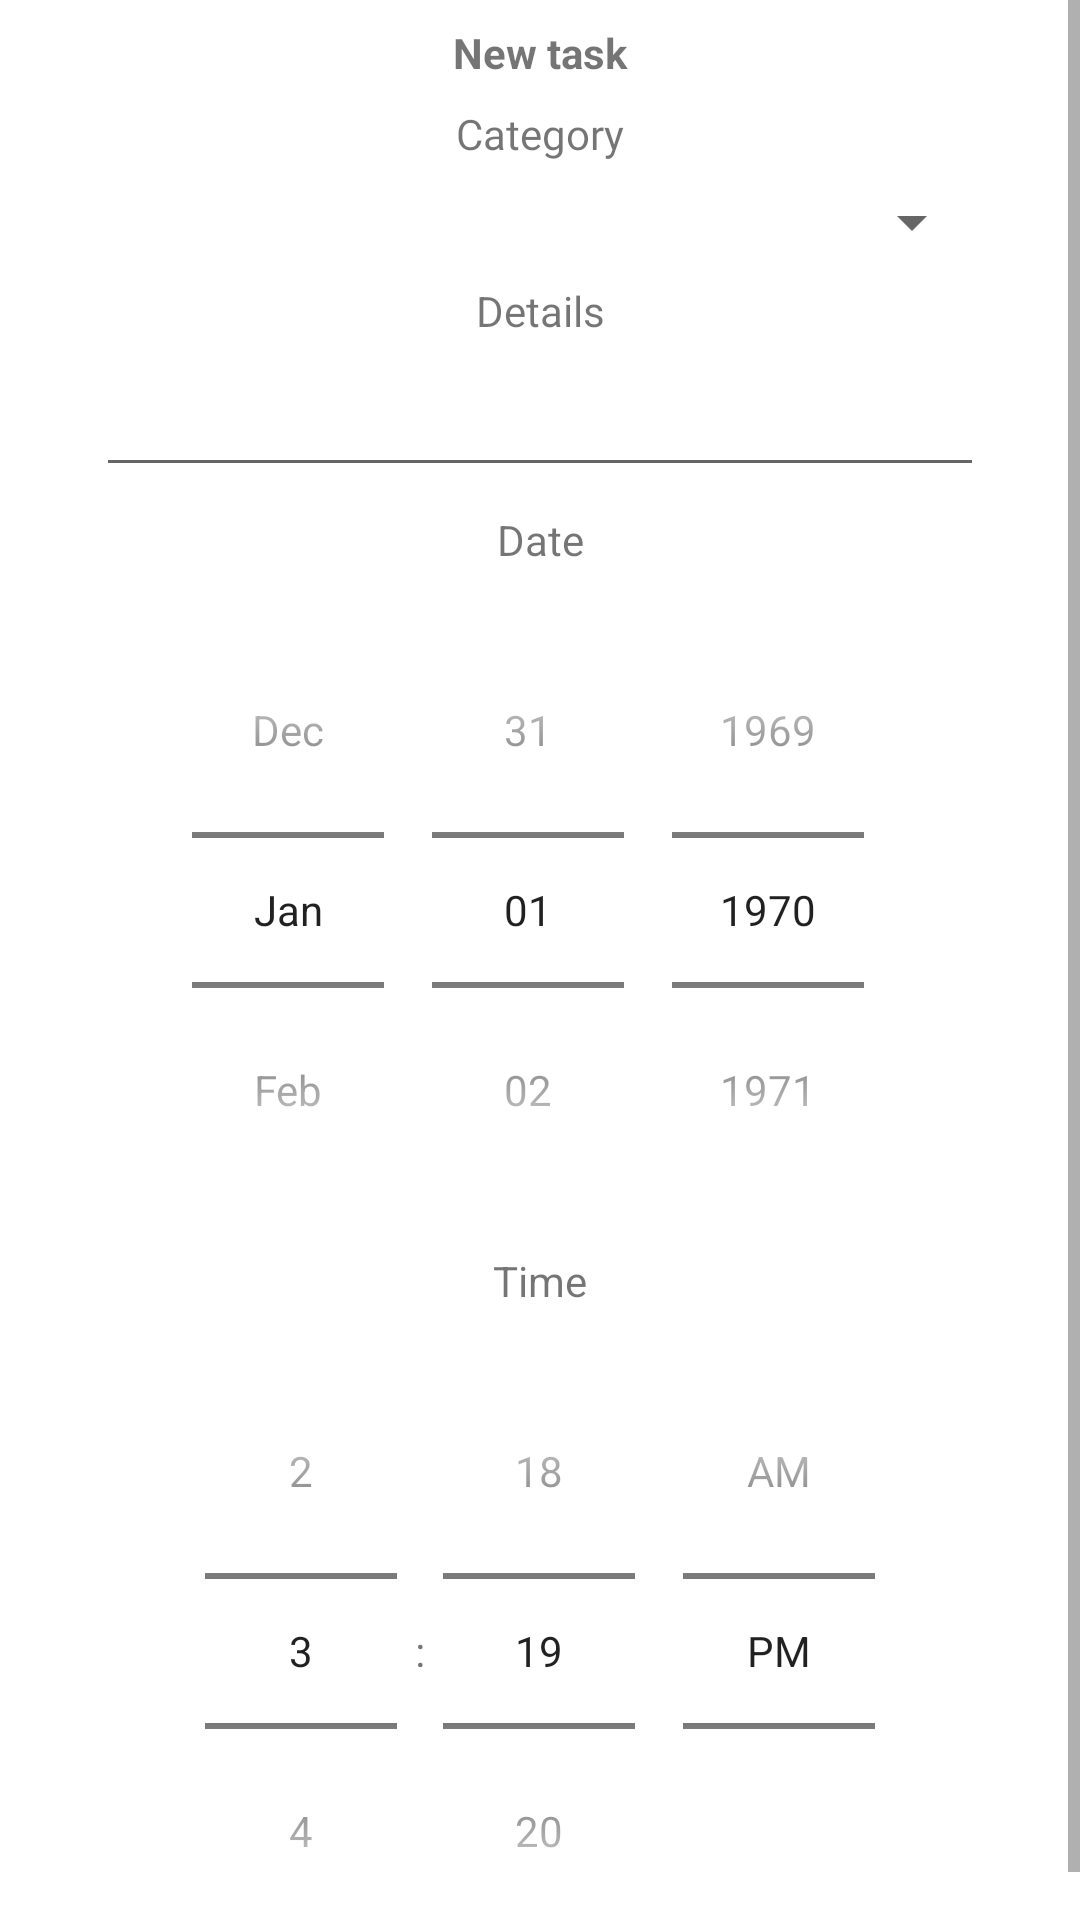

Android layout source for this screen:
<!-- AndroidManifest.xml: application theme AppTheme -->
<!-- res/layout/dialog_new_task.xml -->
<?xml version="1.0" encoding="utf-8"?>
<ScrollView
    xmlns:android="http://schemas.android.com/apk/res/android"
    xmlns:app="http://schemas.android.com/apk/res-auto"
    android:layout_width="match_parent"
    android:layout_height="match_parent">

    <androidx.constraintlayout.widget.ConstraintLayout
        android:layout_width="match_parent"
        android:layout_height="wrap_content">

        <Spinner
            android:id="@+id/category_spinner"
            android:layout_width="0dp"
            android:layout_height="wrap_content"
            android:layout_marginStart="32dp"
            android:layout_marginTop="8dp"
            android:layout_marginEnd="32dp"
            android:dropDownWidth="wrap_content"
            android:entries="@array/categories"
            android:spinnerMode="dropdown"
            app:layout_constraintEnd_toEndOf="parent"
            app:layout_constraintHorizontal_bias="0.0"
            app:layout_constraintStart_toStartOf="parent"
            app:layout_constraintTop_toBottomOf="@+id/category_label" />

        <TextView
            android:id="@+id/header"
            android:layout_width="0dp"
            android:layout_height="wrap_content"
            android:layout_marginTop="8dp"
            android:text="@string/new_task"
            android:textAlignment="center"
            android:textStyle="bold"
            app:layout_constraintEnd_toEndOf="parent"
            app:layout_constraintStart_toStartOf="parent"
            app:layout_constraintTop_toTopOf="parent" />

        <TextView
            android:id="@+id/category_label"
            android:layout_width="0dp"
            android:layout_height="wrap_content"
            android:layout_marginTop="8dp"
            android:fontFamily="@font/roboto"
            android:labelFor="@id/category_spinner"
            android:text="@string/category"
            android:textAlignment="center"
            app:layout_constraintEnd_toEndOf="parent"
            app:layout_constraintStart_toStartOf="parent"
            app:layout_constraintTop_toBottomOf="@+id/header" />

        <TextView
            android:id="@+id/details_label"
            android:layout_width="0dp"
            android:layout_height="wrap_content"
            android:layout_marginTop="8dp"
            android:labelFor="@id/details_text"
            android:text="@string/details"
            android:textAlignment="center"
            app:layout_constraintEnd_toEndOf="parent"
            app:layout_constraintStart_toStartOf="parent"
            app:layout_constraintTop_toBottomOf="@+id/category_spinner" />

        <EditText
            android:id="@+id/details_text"
            android:layout_width="0dp"
            android:layout_height="wrap_content"
            android:layout_marginStart="32dp"
            android:layout_marginTop="8dp"
            android:layout_marginEnd="32dp"
            android:autofillHints="Details"
            android:ems="10"
            android:gravity="start|top"
            android:inputType="textMultiLine"
            android:maxLength="280"
            app:layout_constraintEnd_toEndOf="parent"
            app:layout_constraintStart_toStartOf="parent"
            app:layout_constraintTop_toBottomOf="@+id/details_label" />

        <TextView
            android:id="@+id/date_label"
            android:layout_width="0dp"
            android:layout_height="wrap_content"
            android:layout_marginTop="8dp"
            android:labelFor="@id/date_input"
            android:text="@string/date"
            android:textAlignment="center"
            app:layout_constraintEnd_toEndOf="parent"
            app:layout_constraintStart_toStartOf="parent"
            app:layout_constraintTop_toBottomOf="@+id/details_text" />

        <TextView
            android:id="@+id/time_label"
            android:layout_width="0dp"
            android:layout_height="wrap_content"
            android:layout_marginTop="8dp"
            android:labelFor="@id/time_input"
            android:text="@string/time"
            android:textAlignment="center"
            app:layout_constraintEnd_toEndOf="parent"
            app:layout_constraintStart_toStartOf="parent"
            app:layout_constraintTop_toBottomOf="@+id/date_input" />

        <DatePicker
            android:id="@+id/date_input"
            android:layout_width="wrap_content"
            android:layout_height="wrap_content"
            android:layout_marginTop="8dp"
            android:autofillHints="DD/MM/YYYY"
            android:calendarViewShown="false"
            android:datePickerMode="spinner"
            android:ems="10"
            app:layout_constraintEnd_toEndOf="parent"
            app:layout_constraintStart_toStartOf="parent"
            app:layout_constraintTop_toBottomOf="@+id/date_label" />

        <TimePicker
            android:id="@+id/time_input"
            android:layout_width="wrap_content"
            android:layout_height="wrap_content"
            android:layout_marginTop="8dp"
            android:autofillHints="HH:MM"
            android:ems="10"
            android:timePickerMode="spinner"
            app:layout_constraintEnd_toEndOf="parent"
            app:layout_constraintStart_toStartOf="parent"
            app:layout_constraintTop_toBottomOf="@+id/time_label" />

    </androidx.constraintlayout.widget.ConstraintLayout>
</ScrollView>
<!-- resources referenced by this layout -->
<resources>
  <string-array name="categories">
          <item />
          <item>Cleaning</item>
          <item>Exercise</item>
          <item>Gardening</item>
          <item>Housekeeping</item>
          <item>Miscellaneous</item>
          <item>Shopping</item>
          <item>Social</item>
          <item>Sports</item>
      </string-array>
  <string name="category">Category</string>
  <string name="date">Date</string>
  <string name="details">Details</string>
  <string name="new_task">New task</string>
  <string name="time">Time</string>
  <style name="AppTheme" parent="Theme.MaterialComponents.Light.NoActionBar">
          
          <item name="colorPrimary">@color/colorPrimary</item>
          <item name="colorPrimaryDark">@color/colorPrimaryDark</item>
          <item name="colorAccent">@color/colorAccent</item>
      </style>
  <color name="colorPrimary">#FF8019</color>
  <color name="colorPrimaryDark">#FF4D1C</color>
  <color name="colorAccent">#EDE8E8</color>
</resources>
